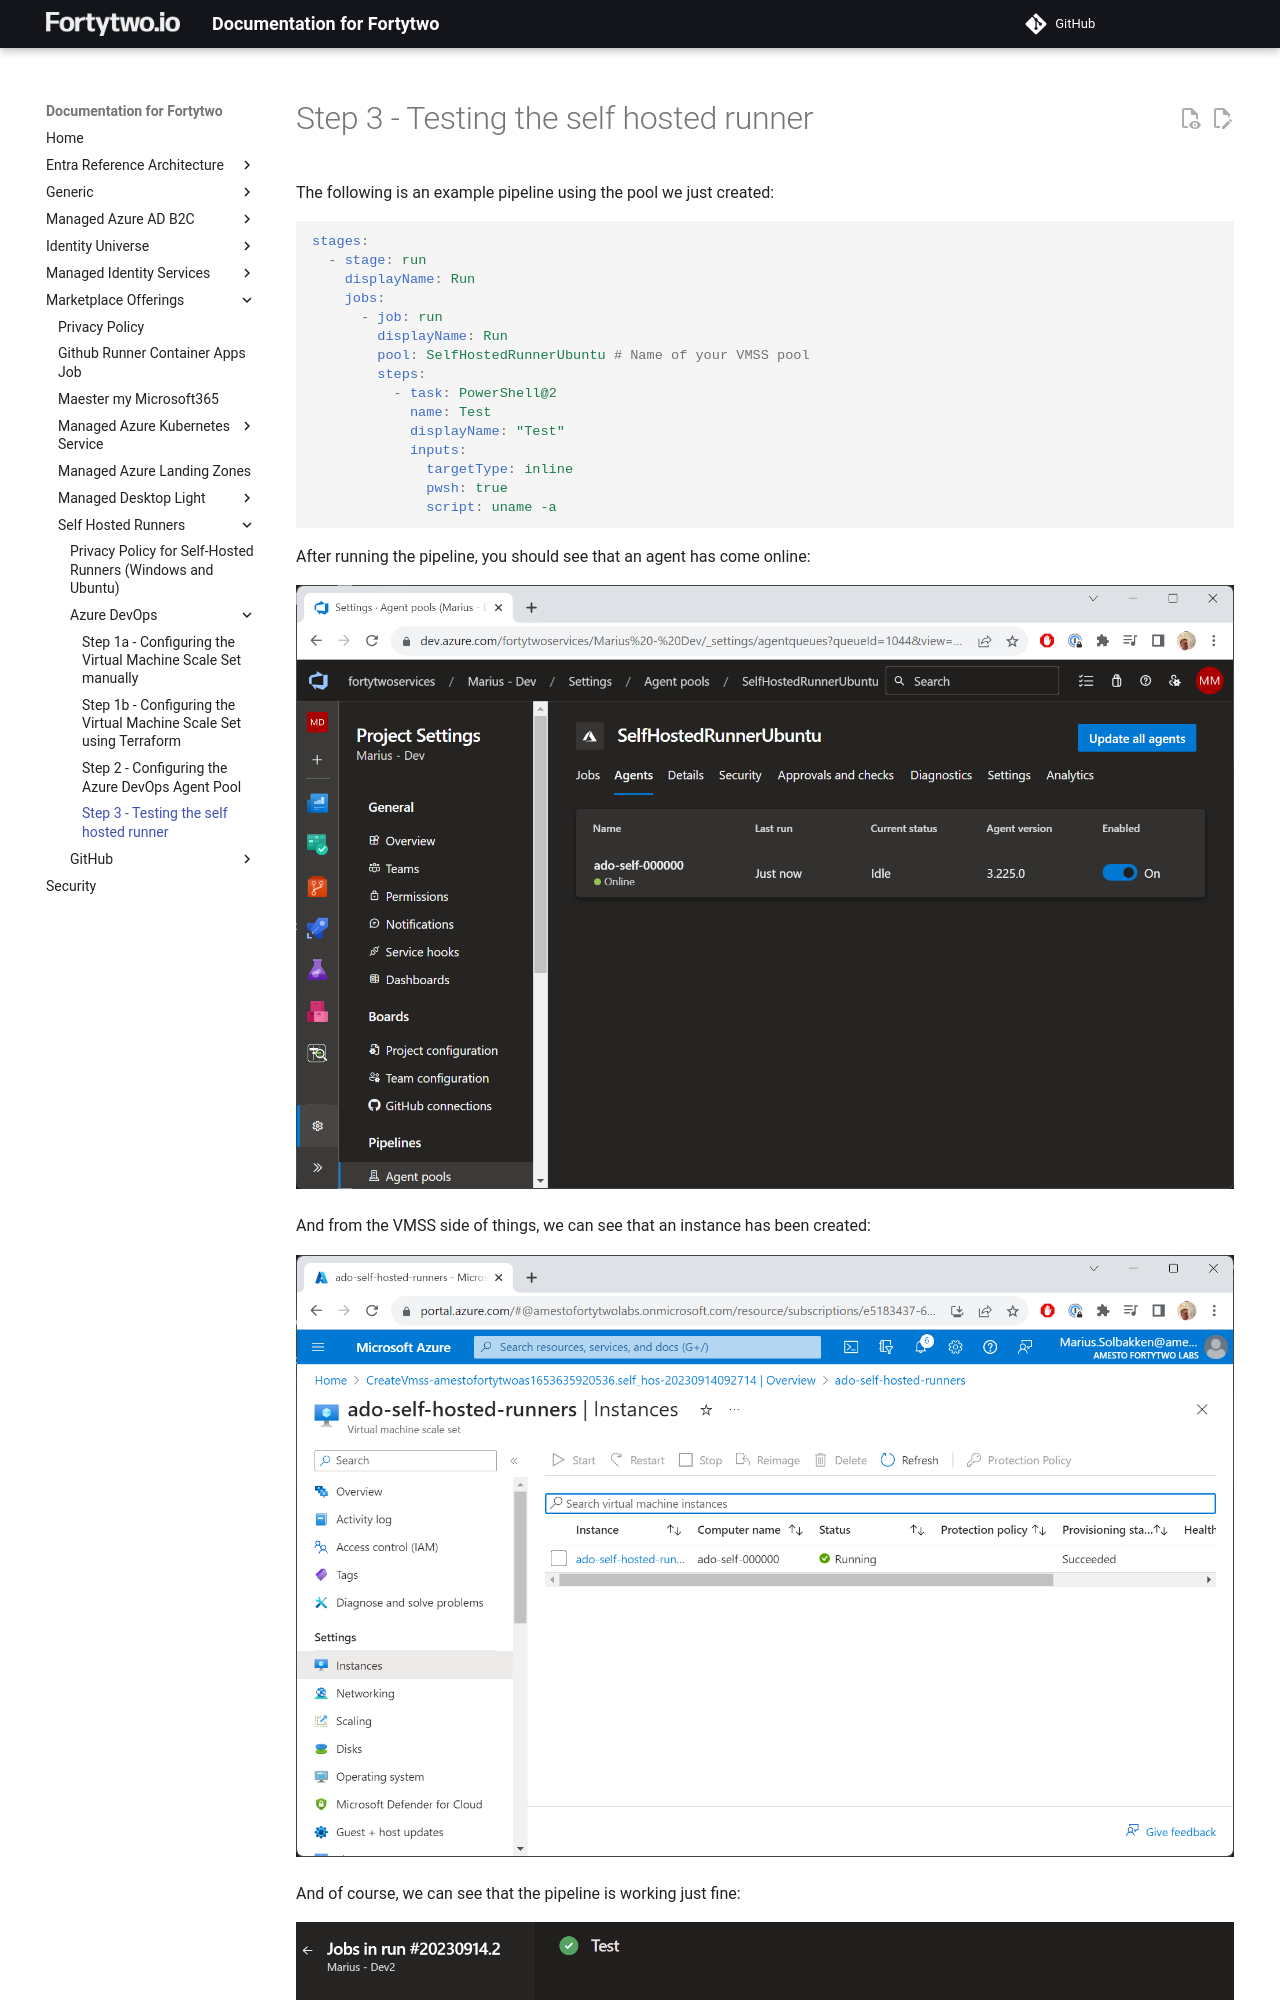

repository: fortytwoservices/public-docs.fortytwo.io · page: marketplace-offerings/self-hosted-runners/ado/step3/index.html · generator: mkdocs

# Step 3 - Testing the self hosted runner

The following is an example pipeline using the pool we just created:

```yaml
stages:
  - stage: run
    displayName: Run
    jobs:
      - job: run
        displayName: Run
        pool: SelfHostedRunnerUbuntu # Name of your VMSS pool
        steps:
          - task: PowerShell@2
            name: Test
            displayName: "Test"
            inputs:
              targetType: inline
              pwsh: true
              script: uname -a
```

After running the pipeline, you should see that an agent has come online:

![](media/20230914101257.png)

And from the VMSS side of things, we can see that an instance has been created:

![](media/20230914101321.png)
